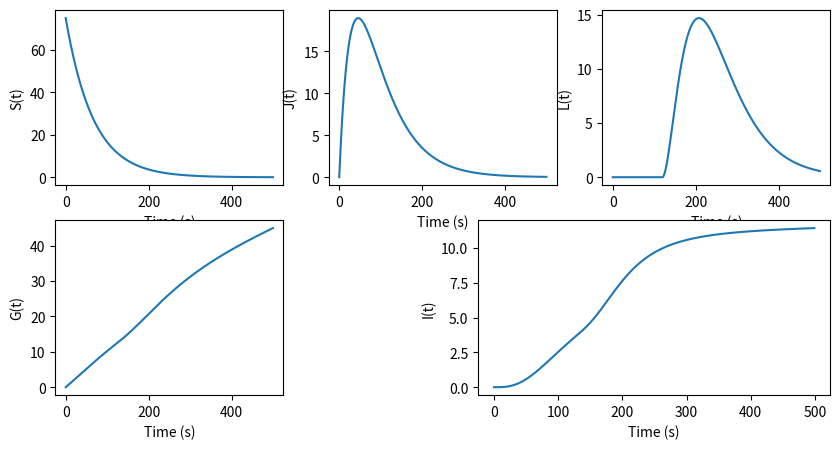

This chart was generated by the following Python code:
import numpy as np
import matplotlib.pyplot as plt
from scipy.integrate import odeint

# Constants
kjs = 0.015
kgj = 0.005
kjl = 0.025
kgl = 0.025
kxg = 0.0005
fgj = 0.5
kxi = 0.1
kxgi = 0.0005
s = 1

Ib = 10
beta = 0.5
Y = 2
Gb = 100

l = 600 #cm, l is the length of the small intestine from the jejunum to the ilium, generally 600-700cm
u = 5 #cm/s, u is the average transit time of the small intestine, generally 0.1-10cm/s
        #velocity will depend on factors such as the contractile force of the intestine, the viscosity of the contents of the intestine, and the diameter of the intestine

tau = l/u

Gprod = 0.1 #mg/s, Gprod is the rate of glucose production in the stomach, generally 0.1-1mg/s
n = 0.1 #mg/s, n is the rate of glucose absorption in the small intestine, generally 0.1-1mg/s

# Initial conditions
S0 = 75
J0 = 0.0
L0 = 0.0
G0 = 0.0
G_ = 0.0
I0 = 0.0

#Gprod = 

# Time points
T = 500
dt = 1.0
time = np.arange(0, T, dt)

t = np.linspace(0, 10, 100)

# Initialize solution arrays
S = np.zeros_like(time)
J = np.zeros_like(time)
L = np.zeros_like(time)
G = np.zeros_like(time)
G_ = np.zeros_like(time)
I = np.zeros_like(time)

S[0] = S0
J[0] = J0
L[0] = L0
G[0] = G0
G_[0] = G0
I[0] = I0


# Solve differential equations
for i in range(1, len(time)):
    dSdt = -kjs*S[i-1]
    dJdt = kjs*S[i-1] - kgj*J[i-1] - kjl*J[i-1]

    dGdt = -kxg*G[i-1] - kxgi*G[i-1] + Gprod + n*(kgj*J[i-1] + kgl*L[i-1])

    # Calculate phi at current time step
    if time[i] < tau:
        phi = 0
    else:
        phi = J[np.floor(i-tau).astype(int)]
    # Calculate derivative at current time step
    dLdt = kjl * phi - kgl * L[i-1]
    
    G_[i] = G[i-1] + np.sum(fgj * (kgj * J + kgl * L))
    dIdt = kxi * Ib * ((beta**Y + 1) / ((beta**Y * (Gb/G_[i-1]))**Y + 1) - I[i-1]/Ib)
    

    # Update solution at current time step
    S[i] = S[i-1] + dSdt*dt
    J[i] = J[i-1] + dJdt*dt
    L[i] = L[i-1] + dLdt*dt
    G[i] = G[i-1] + dGdt*dt
    I[i] = I[i-1] + dIdt*dt

# Plot solutions

#Bolus value in the stomach over time
plt.figure(figsize=(10, 5))
plt.subplot(2, 3, 1)
plt.plot(time, S, label='S(t)')
plt.xlabel('Time (s)')
plt.ylabel('S(t)')

#Amount of glucose in the jejunum over time
plt.subplot(2, 3, 2)
plt.plot(time, J, label='J(t)')
plt.xlabel('Time (s)')
plt.ylabel('J(t)')

#Amount of glucose in the ilium over time
plt.subplot(2, 3, 3)
plt.plot(time, L)
plt.xlabel('Time (s)')
plt.ylabel('L(t)')

#Glucose concentration in the blood over time
plt.subplot(2, 3, 4)
plt.plot(time, G)
plt.xlabel('Time (s)')
plt.ylabel('G(t)')

#Insulin concentration in the blood over time
plt.subplot(2, 2, 4)
plt.plot(time, I)
plt.xlabel('Time (s)')
plt.ylabel('I(t)')


plt.show()

values = np.hstack((S[:, np.newaxis], J[:, np.newaxis], L[:, np.newaxis], G[:, np.newaxis], I[:, np.newaxis]))

# Save data to CSV files
np.savetxt("values.csv", values, delimiter=",")